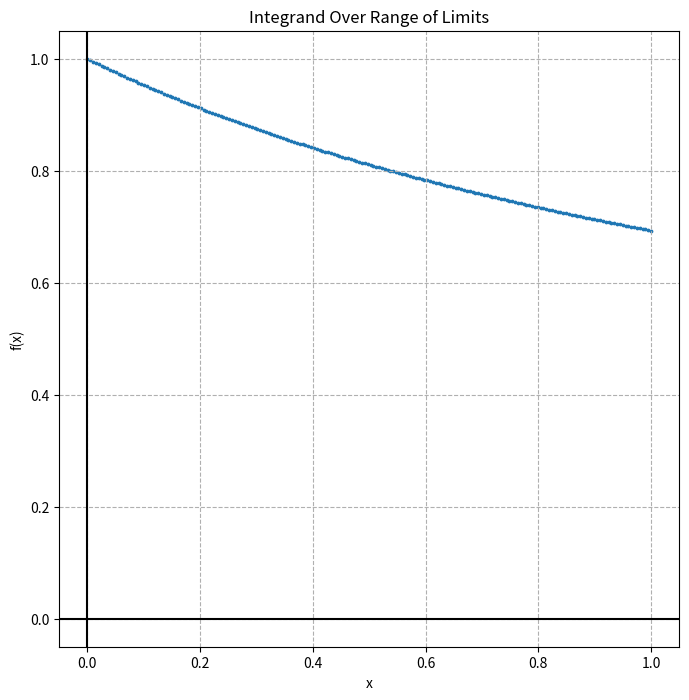
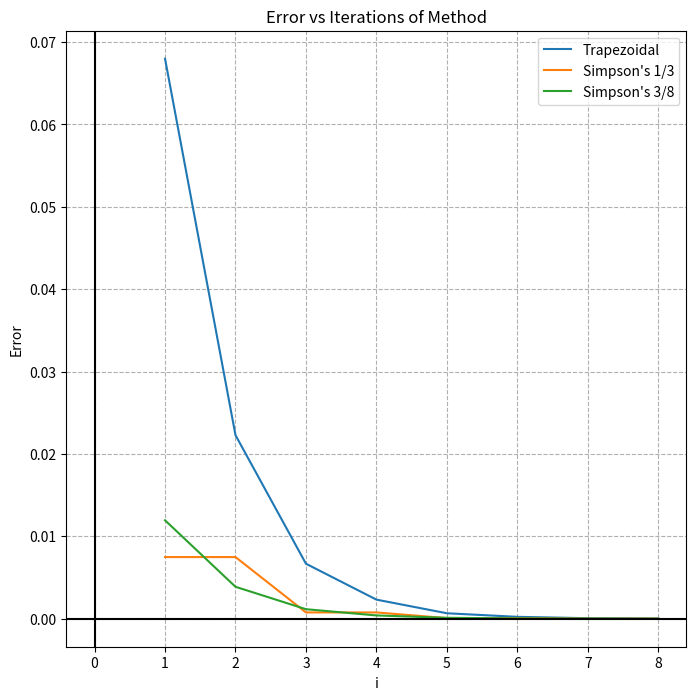
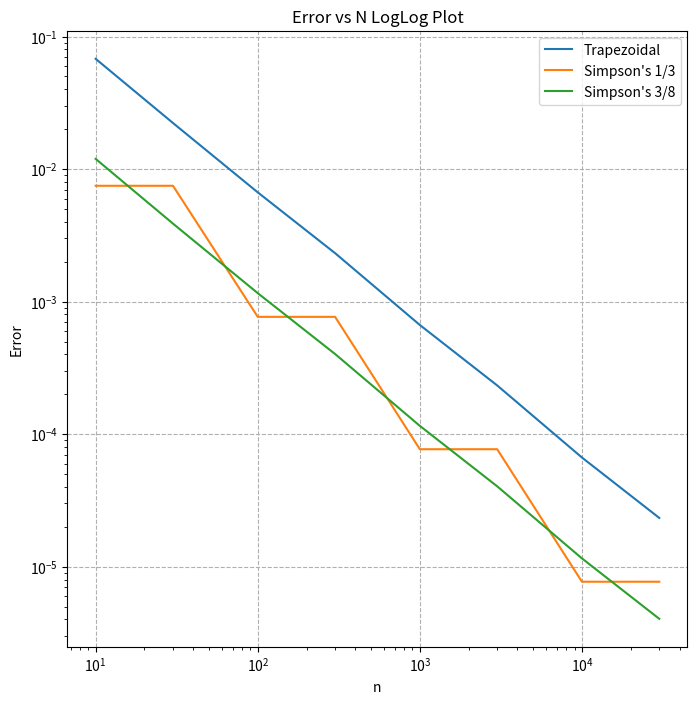
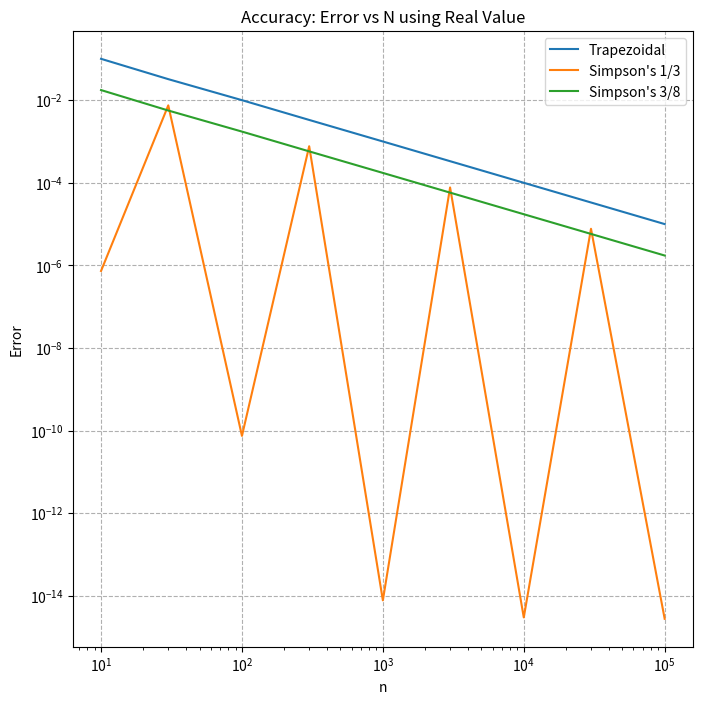

The script that saved these images, in order:
#!/usr/bin/env python3
# -*- coding: utf-8 -*-
"""
Created on Wed Nov 15 16:49:44 2017

[redacted]
"""
import numpy as np
import matplotlib.pyplot as plt

def SimpsonIntegrate(f, a, b, n):
    #Make sure n is not divisible by 6
    while n%6 == 0:
        n+=1
        
    dx = float(b-a)/n
    xall = np.linspace(a,b,n+1) 
    """Trapezoidal"""
    Trap = (f(a) + f(b))/2
    for i in range(len(xall)-1):
        Trap += f(xall[i])
        
    Trap = Trap*dx
    """Simpson's 1/3"""
    Sim1_3 = f(a)+f(b)
    for i in range(1,len(xall)-1):
        if i%2 == 1:
            Sim1_3 += 4.*f(xall[i])
        else:
            Sim1_3 += 2.*f(xall[i])
    Sim1_3 = Sim1_3*dx/3.
    
    """Simposon's 3/8"""
    Sim3_8 = f(a) + f(b)
    for i in range(1,len(xall)-1):
        if i%3 == 0:
            Sim3_8 += 2.*f(xall[i])
        else:
            Sim3_8 += 3.*f(xall[i])
            
    Sim3_8 = Sim3_8*0.375*dx
    
    return(Trap, Sim1_3, Sim3_8)

def func1(x):
    if x == 0:
        return 1
    else:
        return np.log(1+x)/x
    
def main():

    x_list = []
    n_list = [10, 30, 100, 300, 1000, 3000, 10**4, 3*10**4, 10**5]
    for n in n_list:
        x_list.append( SimpsonIntegrate(func1, 0, 1, n) )
    
    error_list_i1 = []
    error_list_i2 = []
    error_list_i3 = []
    error_list_i1_a = []
    error_list_i2_a = []
    error_list_i3_a = []
    for i in range(1, len(x_list)):
        error_list_i1.append( abs(x_list[i][0]-x_list[i-1][0]) )
        error_list_i2.append( abs(x_list[i][1]-x_list[i-1][1]) )
        error_list_i3.append( abs(x_list[i][2]-x_list[i-1][2]) )
    for i in range(len(x_list)):
        error_list_i1_a.append( abs(x_list[i][0] - np.pi**2/12) )
        error_list_i2_a.append( abs(x_list[i][1] - np.pi**2/12) )
        error_list_i3_a.append( abs(x_list[i][2] - np.pi**2/12) )
        
        
    """PLOT STUFF"""
    x = np.linspace(0,1, num = 200)
    y = []
    for x_val in x:
        y.append(func1(x_val))
        
        
    plt.figure(figsize = (8,8))
    plt.scatter(x, y, s= 3)
    plt.xlabel("x")
    plt.ylabel("f(x)")
    plt.title("Integrand Over Range of Limits")
    plt.grid(True, linestyle='--')
    plt.axhline(y=0, color='k')
    plt.axvline(x=0, color='k')
    
    
    plt.figure(figsize = (8,8))
    
    plt.plot(range(1, len(error_list_i1)+1), error_list_i1)
    plt.plot(range(1, len(error_list_i2)+1), error_list_i2)
    plt.plot(range(1, len(error_list_i3)+1), error_list_i3)
    plt.xlabel("i")
    plt.ylabel("Error")
    plt.title("Error vs Iterations of Method")
    plt.grid(True, linestyle='--')
    plt.axhline(y=0, color='k')
    plt.axvline(x=0, color='k')
    plt.legend(("Trapezoidal","Simpson's 1/3","Simpson's 3/8"))
        
    
    plt.figure(figsize = (8,8))
    
    plt.loglog(n_list[:len(n_list)-1], error_list_i1)
    plt.loglog(n_list[:len(n_list)-1], error_list_i2)
    plt.loglog(n_list[:len(n_list)-1], error_list_i3)
    plt.xlabel("n")
    plt.ylabel("Error")
    plt.title("Error vs N LogLog Plot")
    plt.grid(True, linestyle='--')
    plt.axhline(y=0, color='k')
    plt.axvline(x=0, color='k')
    plt.legend(("Trapezoidal","Simpson's 1/3","Simpson's 3/8"))
    
    
    plt.figure(figsize = (8,8))

    plt.loglog(n_list[:len(n_list)], error_list_i1_a)
    plt.loglog(n_list[:len(n_list)], error_list_i2_a)
    plt.loglog(n_list[:len(n_list)], error_list_i3_a)
    plt.xlabel("n")
    plt.ylabel("Error")
    plt.title("Accuracy: Error vs N using Real Value")
    plt.grid(True, linestyle='--')
    plt.axhline(y=0, color='k')
    plt.axvline(x=0, color='k')
    plt.legend(("Trapezoidal","Simpson's 1/3","Simpson's 3/8"))
    
main()